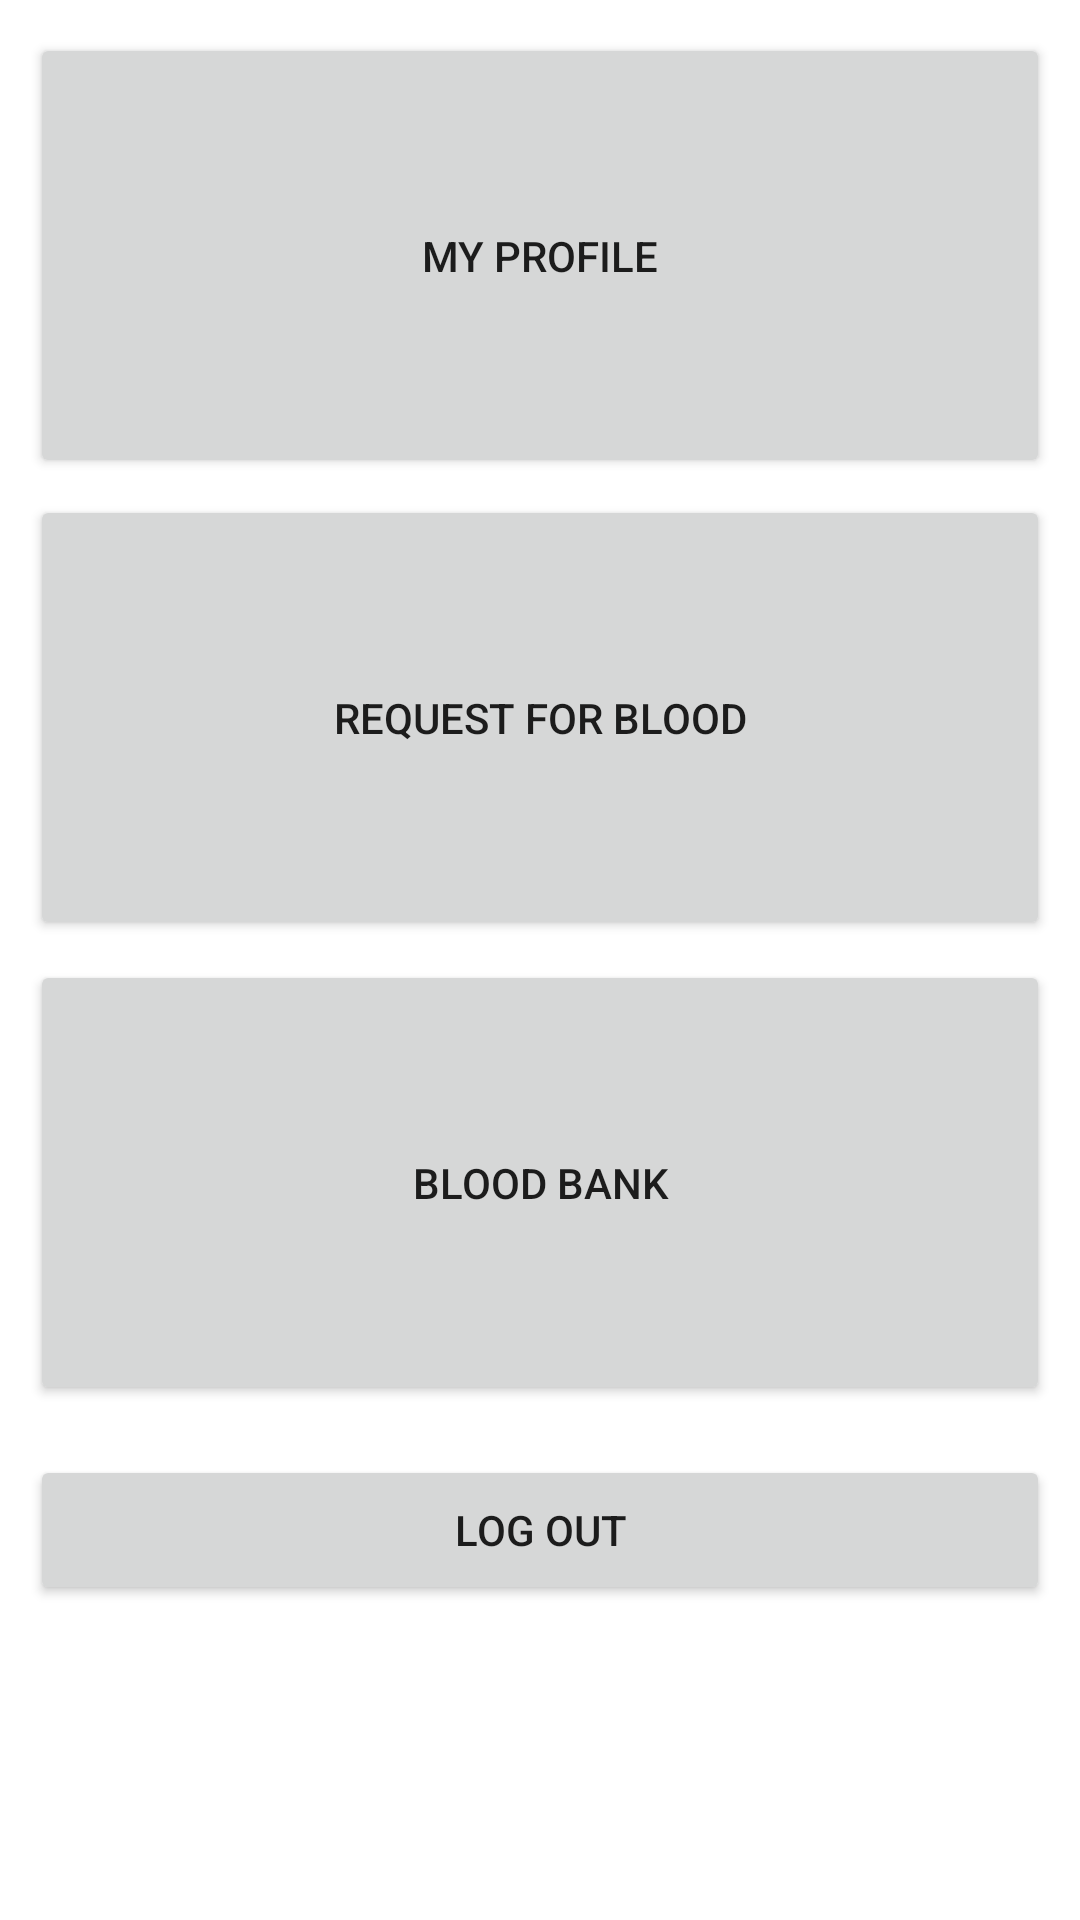

Android layout source for this screen:
<!-- AndroidManifest.xml: application theme Theme.EBloodBank -->
<!-- res/layout/activity_sign_in.xml -->
<?xml version="1.0" encoding="utf-8"?>
<LinearLayout
    xmlns:android="http://schemas.android.com/apk/res/android"
    xmlns:app="http://schemas.android.com/apk/res-auto"
    xmlns:tools="http://schemas.android.com/tools"
    android:layout_width="match_parent"
    android:layout_height="match_parent"
    android:padding="10dp"
    android:weightSum="4"
    android:orientation="vertical"
    tools:context=".SignIn">

    <LinearLayout
        android:layout_width="match_parent"
        android:layout_height="0dp"
        android:layout_weight="1">
        <Button
            android:layout_width="match_parent"
            android:layout_height="1in"
            android:layout_weight="1"
            android:layout_marginTop="1dp"
            android:layout_marginBottom="20dp"
            android:id="@+id/btnDon"
            android:text="MY PROFILE"/>
    </LinearLayout>

    <LinearLayout
        android:layout_width="match_parent"
        android:layout_height="0dp"
        android:layout_weight="1">
        <Button
            android:layout_width="match_parent"
            android:layout_height="1in"
            android:layout_weight="1"
            android:layout_marginTop="0dp"
            android:layout_marginBottom="0.5in"
            android:id="@+id/btnRec"
            android:text="REQUEST FOR BLOOD"/>
    </LinearLayout>

    <LinearLayout
        android:layout_width="match_parent"
        android:layout_height="0dp"
        android:layout_weight="1">
        <Button
            android:layout_width="match_parent"
            android:layout_height="1in"
            android:layout_weight="1"
            android:layout_marginTop="0dp"
            android:layout_marginBottom="1in"
            android:id="@+id/btnBB"
            android:text="BLOOD BANK"/>
    </LinearLayout>

    <LinearLayout
        android:layout_width="match_parent"
        android:layout_height="0dp"
        android:layout_weight="1">
        <Button
            android:layout_width="match_parent"
            android:layout_height="50sp"
            android:layout_weight="1"
            android:layout_marginTop="10dp"
            android:layout_marginBottom="20dp"
            android:id="@+id/btnLogOut"
            android:text="LOG OUT"/>
    </LinearLayout>


</LinearLayout>
<!-- resources referenced by this layout -->
<resources>
  <style name="Theme.EBloodBank" parent="Theme.MaterialComponents.DayNight.DarkActionBar">
          
          <item name="colorPrimary">@color/purple_500</item>
          <item name="colorPrimaryVariant">@color/purple_700</item>
          <item name="colorOnPrimary">@color/white</item>
          
          <item name="colorSecondary">@color/teal_200</item>
          <item name="colorSecondaryVariant">@color/teal_700</item>
          <item name="colorOnSecondary">@color/black</item>
          
          <item name="android:statusBarColor" tools:targetApi="l">?attr/colorPrimaryVariant</item>
          
      </style>
  <!-- not gathered from this repository: default colours our renderer supplied (Android Studio template values) -->
  <color name="purple_500">#FF6200EE</color>
  <color name="purple_700">#FF3700B3</color>
  <color name="teal_200">#FF03DAC5</color>
  <color name="teal_700">#FF018786</color>
  <color name="black">#FF000000</color>
  <color name="white">#FFFFFFFF</color>
</resources>
